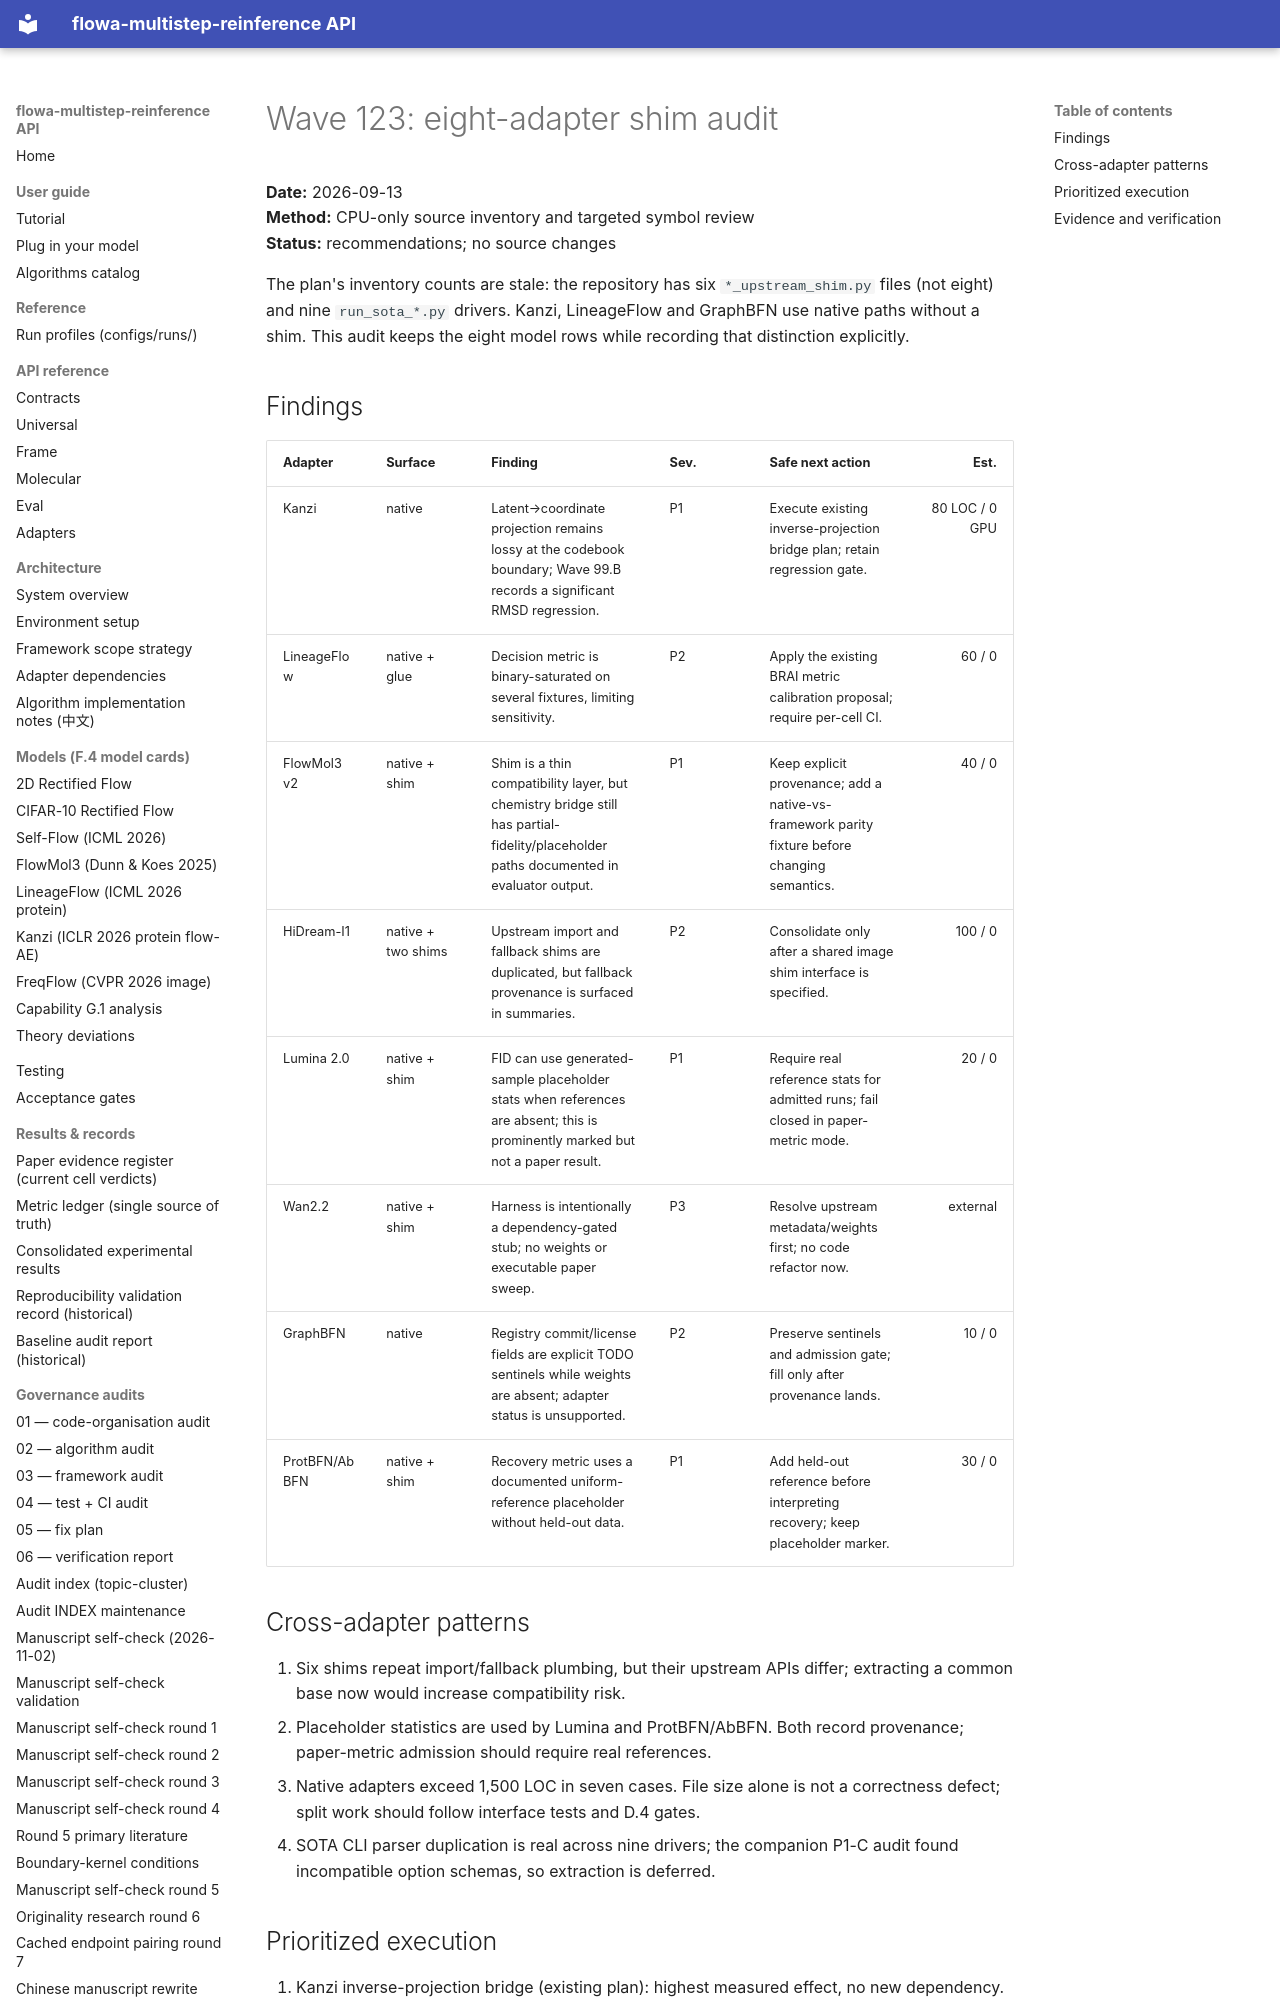

repository: silverenternal/flowa-multistep-reinference · page: audit/wave123-8-adapter-shim-audit/index.html · generator: mkdocs

# Wave 123: eight-adapter shim audit

**Date:** 2026-09-13  
**Method:** CPU-only source inventory and targeted symbol review  
**Status:** recommendations; no source changes

The plan's inventory counts are stale: the repository has six
`*_upstream_shim.py` files (not eight) and nine `run_sota_*.py` drivers. Kanzi,
LineageFlow and GraphBFN use native paths without a shim. This audit keeps the
eight model rows while recording that distinction explicitly.

## Findings

| Adapter | Surface | Finding | Sev. | Safe next action | Est. |
|---|---|---|---|---|---:|
| Kanzi | native | Latent→coordinate projection remains lossy at the codebook boundary; Wave 99.B records a significant RMSD regression. | P1 | Execute existing inverse-projection bridge plan; retain regression gate. | 80 LOC / 0 GPU |
| LineageFlow | native + glue | Decision metric is binary-saturated on several fixtures, limiting sensitivity. | P2 | Apply the existing BRAI metric calibration proposal; require per-cell CI. | 60 / 0 |
| FlowMol3 v2 | native + shim | Shim is a thin compatibility layer, but chemistry bridge still has partial-fidelity/placeholder paths documented in evaluator output. | P1 | Keep explicit provenance; add a native-vs-framework parity fixture before changing semantics. | 40 / 0 |
| HiDream-I1 | native + two shims | Upstream import and fallback shims are duplicated, but fallback provenance is surfaced in summaries. | P2 | Consolidate only after a shared image shim interface is specified. | 100 / 0 |
| Lumina 2.0 | native + shim | FID can use generated-sample placeholder stats when references are absent; this is prominently marked but not a paper result. | P1 | Require real reference stats for admitted runs; fail closed in paper-metric mode. | 20 / 0 |
| Wan2.2 | native + shim | Harness is intentionally a dependency-gated stub; no weights or executable paper sweep. | P3 | Resolve upstream metadata/weights first; no code refactor now. | external |
| GraphBFN | native | Registry commit/license fields are explicit TODO sentinels while weights are absent; adapter status is unsupported. | P2 | Preserve sentinels and admission gate; fill only after provenance lands. | 10 / 0 |
| ProtBFN/AbBFN | native + shim | Recovery metric uses a documented uniform-reference placeholder without held-out data. | P1 | Add held-out reference before interpreting recovery; keep placeholder marker. | 30 / 0 |
